Run: headless pygame with SDL's dummy video driver; simulated clock (each Clock.tick advances the game by its frame time, no real sleeping); random seed 0; keys injected as events and as key.get_pressed() state; mouse plan: one left click at the window centre at the start of phase 2, then a move to the lower-right quarter at the start of phase 3.
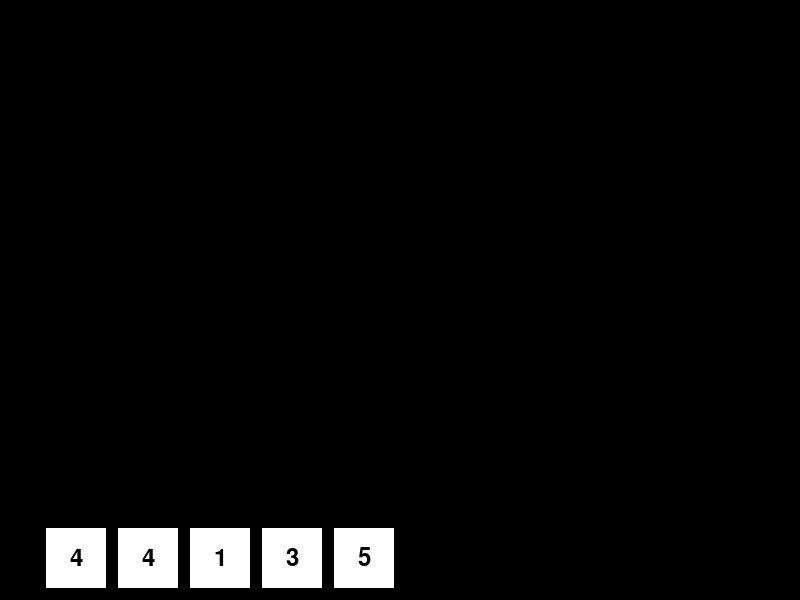
Frame 1 of 4 · flips 1–60 · no input
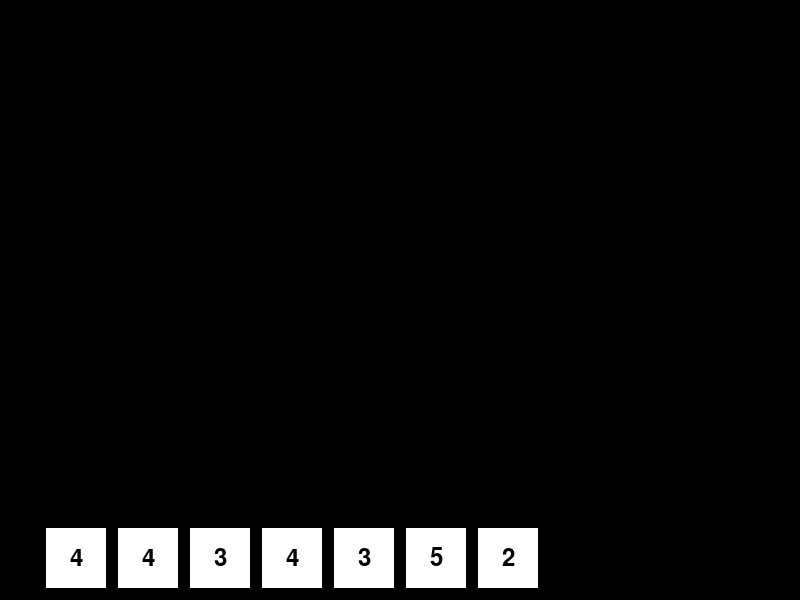
Frame 2 of 4 · flips 61–180 · clicked the window centre · tapped SPACE, RETURN · held RIGHT (→), D
Frame 3 of 4 · flips 181–300 · moved the mouse to the lower-right quarter · held DOWN (↓), S · screen unchanged from frame 2, image omitted
Frame 4 of 4 · flips 301–420 · held LEFT (←), A, UP (↑), W · screen unchanged from frame 3, image omitted

The pygame program that drew these frames:

import random
import sys
from dataclasses import dataclass

import pygame

screen_width, screen_height = 800, 600


def roll_dice(dice_count: int):
    return [random.randint(1, 6) for _ in range(dice_count)]


@dataclass
class DiceDrawDeets:
    size_percentage: float = 0.1  # 10% of screen height
    margin_percentage: float = 0.02  # 2% of screen height
    dice_count: int = 5

    @property
    def size(self):
        return int(screen_height * self.size_percentage)

    @property
    def margin(self):
        return int(screen_height * self.margin_percentage)

    @property
    def dice_per_row(self):
        return (screen_width - self.margin) // (self.size + self.margin)

    @property
    def total_width(self):
        max_dice_per_row = self.dice_per_row
        return max_dice_per_row * self.size + (max_dice_per_row - 1) * self.margin

    @property
    def x_start(self):
        return (screen_width - self.total_width) // 2

    @property
    def y_start(self):
        total_height = ((self.dice_count - 1) // self.dice_per_row + 1) * (
            self.size + self.margin
        )
        return screen_height - total_height


def draw_dice(screen, dice_values, dice_data):
    dice_per_row = dice_data.dice_per_row
    for i, value in enumerate(dice_values):
        row = i // dice_per_row
        col = i % dice_per_row
        dice_x = dice_data.x_start + col * (dice_data.size + dice_data.margin)
        dice_y = screen_height - (row + 1) * (dice_data.size + dice_data.margin)
        pygame.draw.rect(
            screen, (255, 255, 255), (dice_x, dice_y, dice_data.size, dice_data.size)
        )
        font = pygame.font.Font(
            None, int(dice_data.size * 0.6)
        )  # Adjust font size based on dice size
        text = font.render(str(value), True, (0, 0, 0))
        text_rect = text.get_rect(
            center=(dice_x + dice_data.size // 2, dice_y + dice_data.size // 2)
        )
        screen.blit(text, text_rect)


def main():
    global screen_width, screen_height
    pygame.init()

    screen = pygame.display.set_mode((screen_width, screen_height), pygame.RESIZABLE)
    pygame.display.set_caption("Dice Rolling Game")
    clock = pygame.time.Clock()
    fps = 30

    dice_count = 5

    # Dice properties
    dice_data = DiceDrawDeets(dice_count=dice_count)

    # Initialize dice values
    dice_values = roll_dice(dice_count)

    running = True
    while running:
        for event in pygame.event.get():
            if event.type == pygame.QUIT:
                running = False
            elif event.type == pygame.MOUSEBUTTONDOWN:
                dice_count = min(dice_count + 2, 30)
                dice_values = roll_dice(dice_count)
                dice_data = DiceDrawDeets(dice_count=dice_count)
            elif event.type == pygame.VIDEORESIZE:
                screen_width, screen_height = event.w, event.h
                screen = pygame.display.set_mode(
                    (screen_width, screen_height), pygame.RESIZABLE
                )
                dice_data = DiceDrawDeets(dice_count=dice_count)

        screen.fill((0, 0, 0))
        draw_dice(screen, dice_values, dice_data)
        pygame.display.flip()
        clock.tick(fps)

    pygame.quit()
    sys.exit()


if __name__ == "__main__":
    main()
